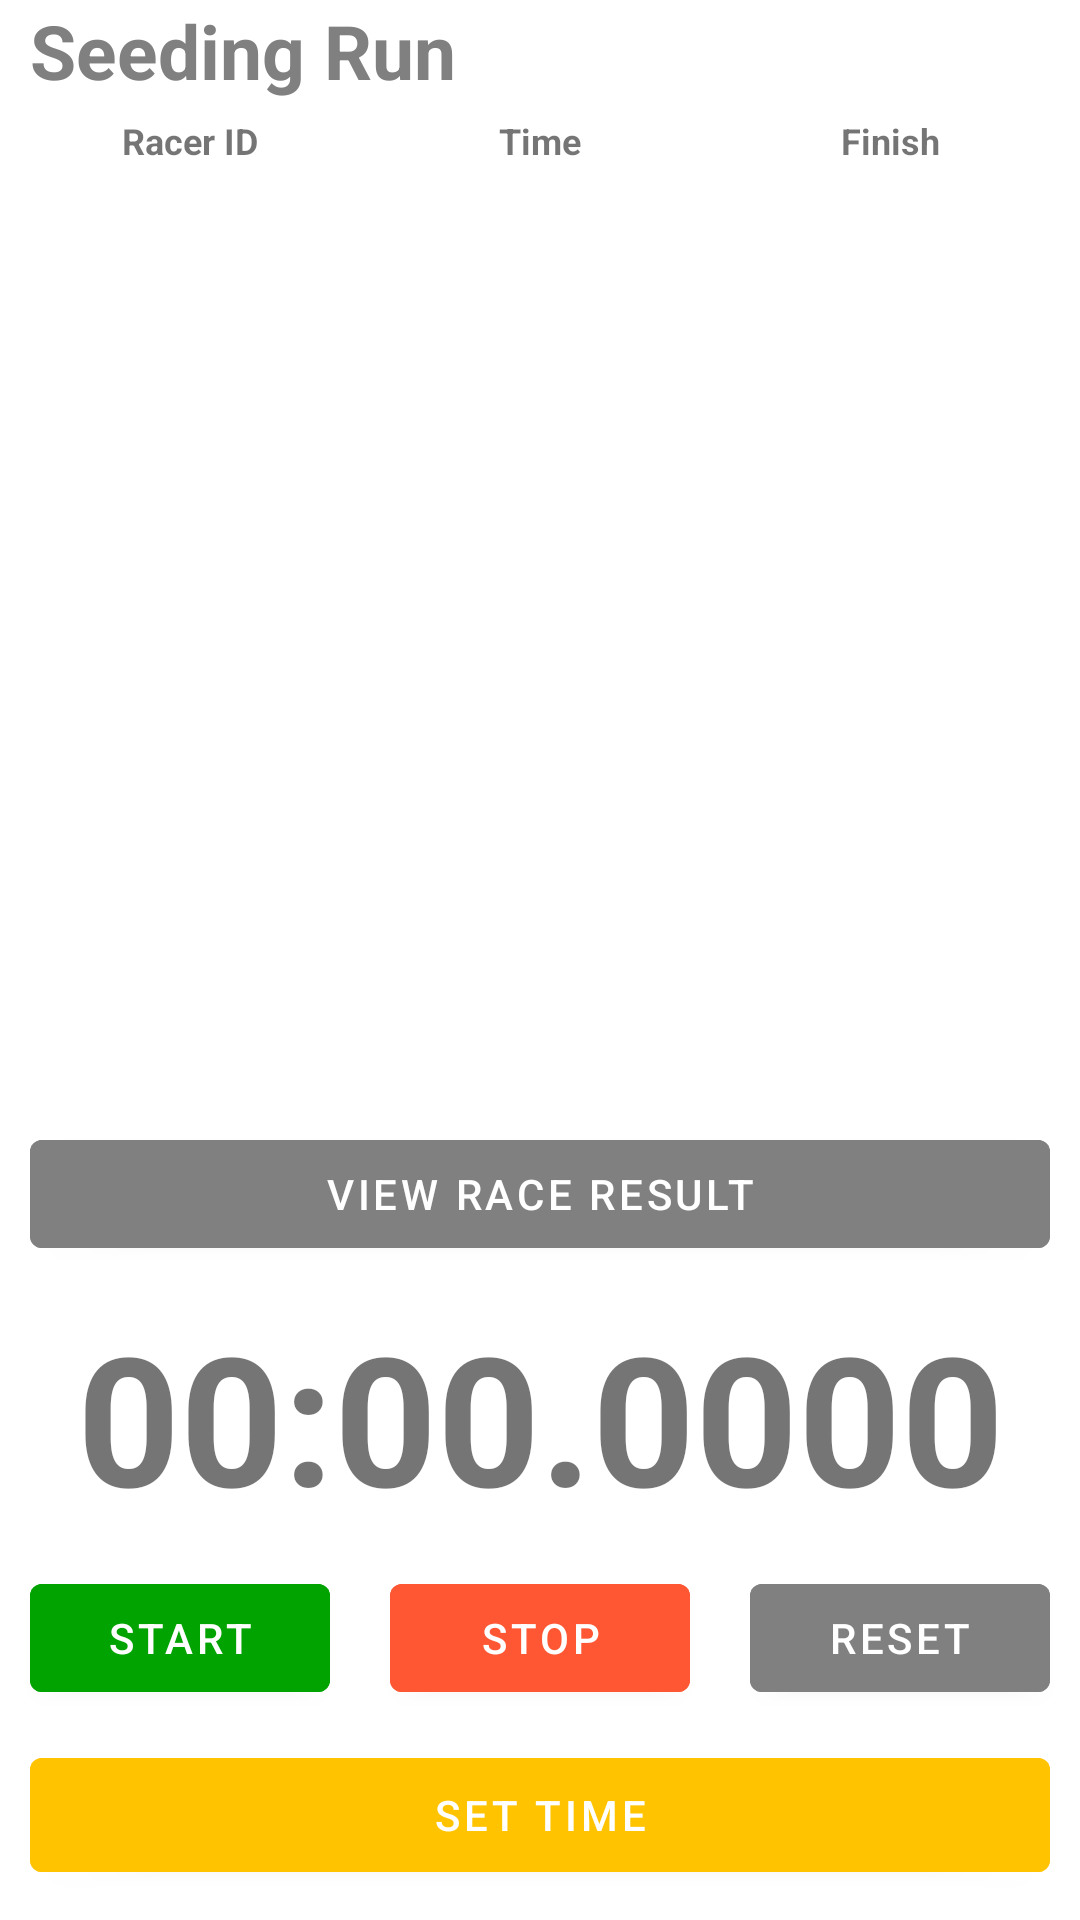

Write the Android layout XML for this screen, with the resource values it uses.
<!-- AndroidManifest.xml: application theme Theme.RaceTimer -->
<!-- res/layout/fragment_first.xml -->
<?xml version="1.0" encoding="utf-8"?>
<androidx.constraintlayout.widget.ConstraintLayout xmlns:android="http://schemas.android.com/apk/res/android"
    xmlns:app="http://schemas.android.com/apk/res-auto"
    xmlns:tools="http://schemas.android.com/tools"
    android:layout_width="match_parent"
    android:layout_height="match_parent"
    tools:context=".feature.timer.FirstFragment">

    <com.google.android.material.textview.MaterialTextView
        android:id="@+id/tvRunType"
        android:layout_width="match_parent"
        android:layout_height="wrap_content"
        android:textStyle="bold"
        android:textSize="25dp"
        android:textColor="@color/gray"
        android:text="Seeding Run"
        android:layout_marginStart="10dp"
        android:layout_marginEnd="10dp"
        app:layout_constraintTop_toTopOf="parent"/>

    <androidx.constraintlayout.widget.Guideline
        android:id="@+id/centerGuideline"
        android:orientation="horizontal"
        android:layout_width="1dp"
        android:layout_height="0dp"
        app:layout_constraintGuide_percent=".50"/>

    <androidx.appcompat.widget.LinearLayoutCompat
        android:id="@+id/listLabel"
        android:layout_width="match_parent"
        android:layout_height="wrap_content"
        android:layout_margin="5dp"
        app:layout_constraintTop_toBottomOf="@id/tvRunType">

        <androidx.appcompat.widget.AppCompatTextView
            android:id="@+id/tvRaceId"
            android:layout_width="0dp"
            android:layout_weight="1"
            android:text="Racer ID"
            android:textStyle="bold"
            android:textSize="12sp"
            android:gravity="center"
            android:layout_height="wrap_content"/>

        <androidx.appcompat.widget.AppCompatTextView
            android:id="@+id/tvStartTime"
            android:layout_width="0dp"
            android:layout_weight="1"
            android:textStyle="bold"
            android:gravity="center"
            android:textSize="12sp"
            android:text="Time"
            android:layout_height="wrap_content"/>

        <androidx.appcompat.widget.AppCompatTextView
            android:id="@+id/tvFinishTime"
            android:layout_width="0dp"
            android:layout_weight="1"
            android:gravity="center"
            android:textStyle="bold"
            android:textSize="12sp"
            android:text="Finish"
            android:layout_height="wrap_content"/>

    </androidx.appcompat.widget.LinearLayoutCompat>

    <androidx.recyclerview.widget.RecyclerView
        android:id="@+id/listRacers"
        android:layout_width="match_parent"
        android:layout_height="0dp"
        app:layout_constraintTop_toBottomOf="@id/listLabel"
        app:layout_constraintBottom_toTopOf="@id/btnViewResult"
        app:layoutManager="androidx.recyclerview.widget.LinearLayoutManager"
        tools:itemCount="20"
        tools:listitem="@layout/item_rider"/>

    <Button
        android:id="@+id/btnViewResult"
        android:layout_width="match_parent"
        android:layout_margin="10dp"
        android:layout_height="wrap_content"
        android:backgroundTint="@color/gray"
        android:text="View Race Result"
        app:layout_constraintEnd_toEndOf="parent"
        app:layout_constraintStart_toStartOf="parent"
        app:layout_constraintBottom_toTopOf="@id/tvTimer"/>

    <com.google.android.material.textview.MaterialTextView
        android:id="@+id/tvTimer"
        android:layout_width="wrap_content"
        android:layout_height="wrap_content"
        android:gravity="start"
        android:text="00:00.0000"
        android:textSize="60sp"
        android:textStyle="bold"
        android:maxEms="10"
        app:layout_constraintBottom_toTopOf="@id/controlLayout"
        app:layout_constraintVertical_bias="0.954"
        tools:layout_editor_absoluteX="0dp"
        app:layout_constraintStart_toStartOf="parent"
        app:layout_constraintEnd_toEndOf="parent"/>

    <androidx.constraintlayout.widget.ConstraintLayout
        android:id="@+id/controlLayout"
        android:layout_width="match_parent"
        android:layout_height="wrap_content"
        app:layout_constraintBottom_toBottomOf="parent">

        <androidx.appcompat.widget.LinearLayoutCompat
            android:id="@+id/timerButtonsLayout"
            android:layout_width="match_parent"
            android:layout_height="wrap_content"
            android:orientation="horizontal"
            app:layout_constraintTop_toTopOf="parent"
            app:layout_constraintBottom_toTopOf="@+id/btnSetTime"
            >

            <com.google.android.material.button.MaterialButton
                android:id="@+id/btnStart"
                android:layout_width="0dp"
                android:layout_weight="1"
                android:layout_margin="10dp"
                android:layout_height="wrap_content"
                android:backgroundTint="@color/green"
                android:text="Start"/>

            <com.google.android.material.button.MaterialButton
                android:id="@+id/btnStop"
                android:layout_width="0dp"
                android:layout_weight="1"
                android:layout_margin="10dp"
                android:layout_height="wrap_content"
                android:backgroundTint="@color/red"
                android:text="Stop"/>

            <com.google.android.material.button.MaterialButton
                android:id="@+id/btnReset"
                android:layout_width="0dp"
                android:layout_weight="1"
                android:layout_margin="10dp"
                android:layout_height="wrap_content"
                android:backgroundTint="@color/gray"
                android:text="Reset"/>

        </androidx.appcompat.widget.LinearLayoutCompat>



        <com.google.android.material.button.MaterialButton
            android:id="@+id/btnSetTime"
            android:layout_width="match_parent"
            android:layout_weight="1"
            android:layout_margin="10dp"
            android:layout_height="50dp"
            android:backgroundTint="@color/yellow"
            android:enabled="true"
            app:layout_constraintBottom_toBottomOf="parent"
            android:text="Set Time"/>

    </androidx.constraintlayout.widget.ConstraintLayout>
</androidx.constraintlayout.widget.ConstraintLayout>
<!-- res/layout/item_rider.xml (included above) -->
<?xml version="1.0" encoding="utf-8"?>
<androidx.constraintlayout.widget.ConstraintLayout xmlns:android="http://schemas.android.com/apk/res/android"
    android:layout_width="match_parent"
    android:layout_height="wrap_content"
    xmlns:app="http://schemas.android.com/apk/res-auto">

    <androidx.appcompat.widget.LinearLayoutCompat
        android:layout_width="match_parent"
        android:layout_height="wrap_content"
        android:layout_margin="5dp"
        app:layout_constraintTop_toTopOf="parent">

        <androidx.appcompat.widget.AppCompatTextView
            android:id="@+id/tvRaceId"
            android:layout_width="0dp"
            android:layout_weight="1"
            android:text="100"
            android:textStyle="bold"
            android:textSize="16sp"
            android:gravity="center"
            android:layout_height="wrap_content"/>

        <androidx.appcompat.widget.AppCompatTextView
            android:id="@+id/tvStartTime"
            android:layout_width="0dp"
            android:layout_weight="1"
            android:textStyle="bold"
            android:gravity="center"
            android:textSize="16sp"
            android:text="0:00:00"
            android:layout_height="wrap_content"/>

        <androidx.appcompat.widget.AppCompatTextView
            android:id="@+id/tvFinishTime"
            android:layout_width="0dp"
            android:layout_weight="1"
            android:gravity="center"
            android:textStyle="bold"
            android:textSize="16sp"
            android:text="0:00:00"
            android:layout_height="wrap_content"/>

    </androidx.appcompat.widget.LinearLayoutCompat>

</androidx.constraintlayout.widget.ConstraintLayout>
<!-- resources referenced by this layout -->
<resources>
  <color name="gray">#808080</color>
  <color name="green">#00A300</color>
  <color name="red">#FF5733</color>
  <color name="yellow">#FFC300</color>
  <style name="Theme.RaceTimer" parent="Theme.MaterialComponents.DayNight.DarkActionBar">
          
          <item name="colorPrimary">@color/purple_500</item>
          <item name="colorPrimaryVariant">@color/purple_700</item>
          <item name="colorOnPrimary">@color/white</item>
          
          <item name="colorSecondary">@color/teal_200</item>
          <item name="colorSecondaryVariant">@color/teal_700</item>
          <item name="colorOnSecondary">@color/black</item>
          
          <item name="android:statusBarColor">?attr/colorPrimaryVariant</item>
          
      </style>
  <color name="purple_500">#FF6200EE</color>
  <color name="purple_700">#FF3700B3</color>
  <color name="white">#FFFFFFFF</color>
  <color name="teal_200">#FF03DAC5</color>
  <color name="teal_700">#FF018786</color>
  <color name="black">#FF000000</color>
</resources>
